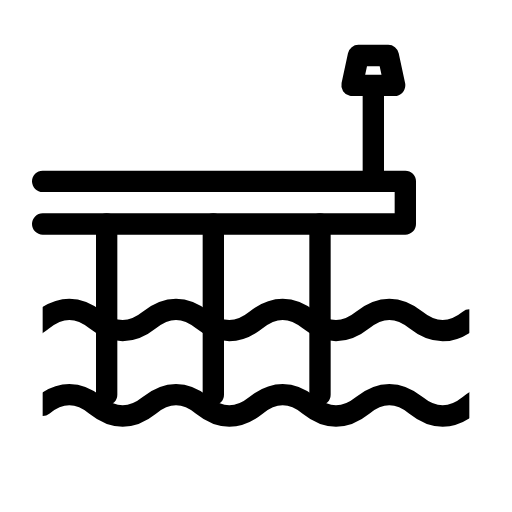
t = 0.00 s
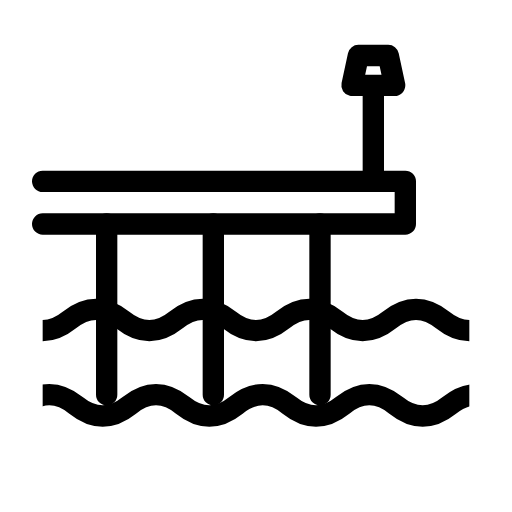
t = 0.75 s
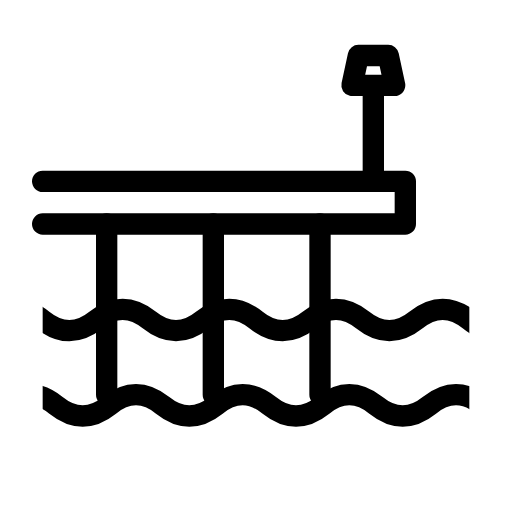
t = 1.50 s
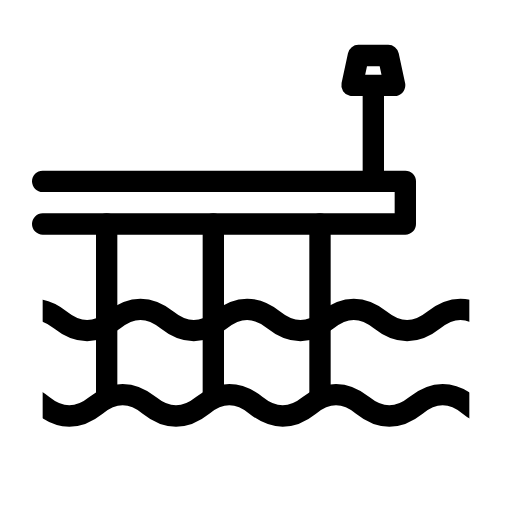
t = 2.00 s
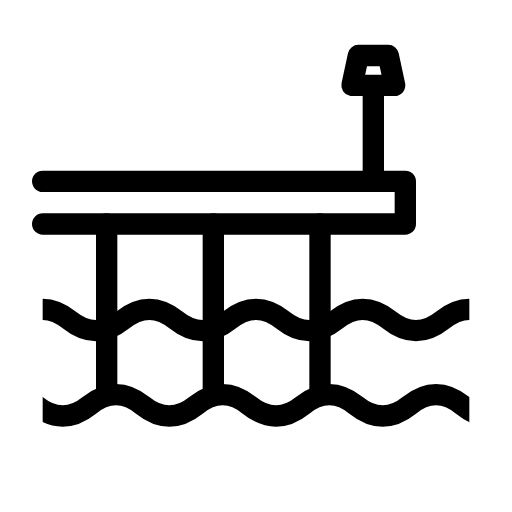
t = 2.25 s
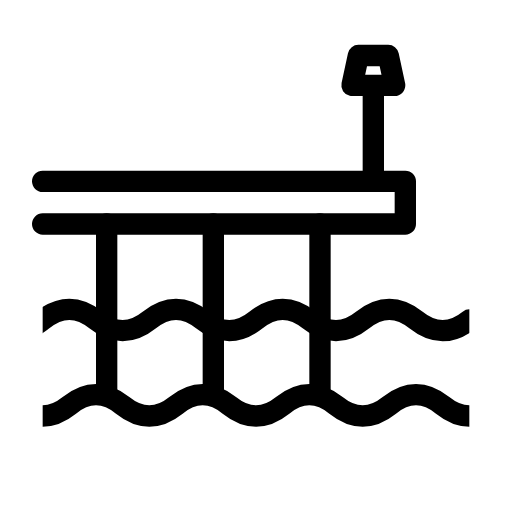
t = 3.00 s

The animated SVG that drew these frames (rendered in a browser with its animation timeline set to each time). Animation: 2 SMIL elements (animateTransform=2); one cycle of 4.00 s, repeats indefinitely.

<svg xmlns="http://www.w3.org/2000/svg" width="24" height="24" viewBox="0 0 24 24" fill="none" stroke="currentColor"
     stroke-width="1" stroke-linecap="round" stroke-linejoin="round"
     class="icon icon-streetlight icons-streetlight-animated icon-streetlight-pier">
    <path stroke="none" d="M0 0h24v24H0z" fill="none"/>
    <path d="M17.5 8.5v-4.5m-1 0h2l-.3 -1.4h-1.4z"/>
    <path d="M5 10.5v8m5 -8v8m5 -8v8"/>
    <path d="M2 8.5h17v2h-17"/>
    <clipPath id="pier-water">
        <path d="M2 12h20v10h-20z"/>
    </clipPath>
    <g clip-path="url(#pier-water)">
        <g>
            <animateTransform attributeName="transform" type="translate" values="0 0;5 0" dur="3s" repeatCount="indefinite"/>
            <path d="M-3 15q1.25 -1 2.5 0t2.5 0q1.25 -1 2.5 0t2.5 0q1.25 -1 2.5 0t2.5 0q1.25 -1 2.5 0t2.5 0q1.25 -1 2.5 0t2.5 0"/>
        </g>
        <g>
            <animateTransform attributeName="transform" type="translate" values="0 0;-5 0" dur="4s" repeatCount="indefinite"/>
            <path d="M2 19q1.25 -1 2.5 0t2.5 0q1.25 -1 2.5 0t2.5 0q1.25 -1 2.5 0t2.5 0q1.25 -1 2.5 0t2.5 0q1.25 -1 2.5 0t2.5 0"/>
        </g>
    </g>
</svg>
